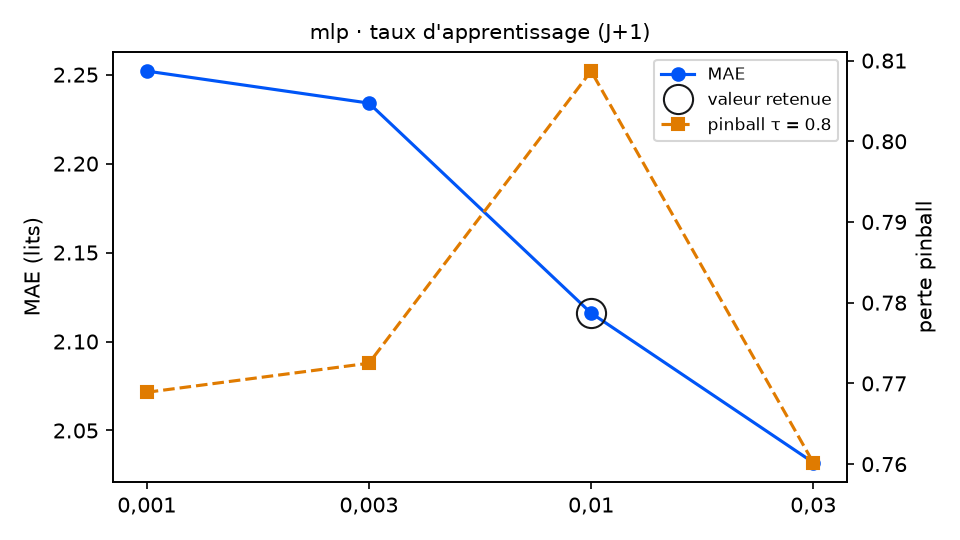

Source data for this figure (header and first rows):
variante; MAE; RMSE; biais; pinball τ=0.8; couverture 90 %; temps (s); DM p (pinball τ=0.8); p Holm; vs choix retenu
taux_reseau = 0,001; 2.252; 2.706; -1.05; 0.7689; 78.1; 2.8; 0.0823; 0.1646; équivalent
taux_reseau = 0,003; 2.234; 2.68; -1.107; 0.7725; 78.1; 1.8; 0.1426; 0.1646; équivalent
taux_reseau = 0,01 (retenu); 2.116; 2.577; -1.156; 0.8087; 80.9; 1.2; ; ; — choix retenu
taux_reseau = 0,03; 2.032; 2.475; -1.084; 0.7602; 83.1; 1.0; 0.022; 0.066; équivalent
